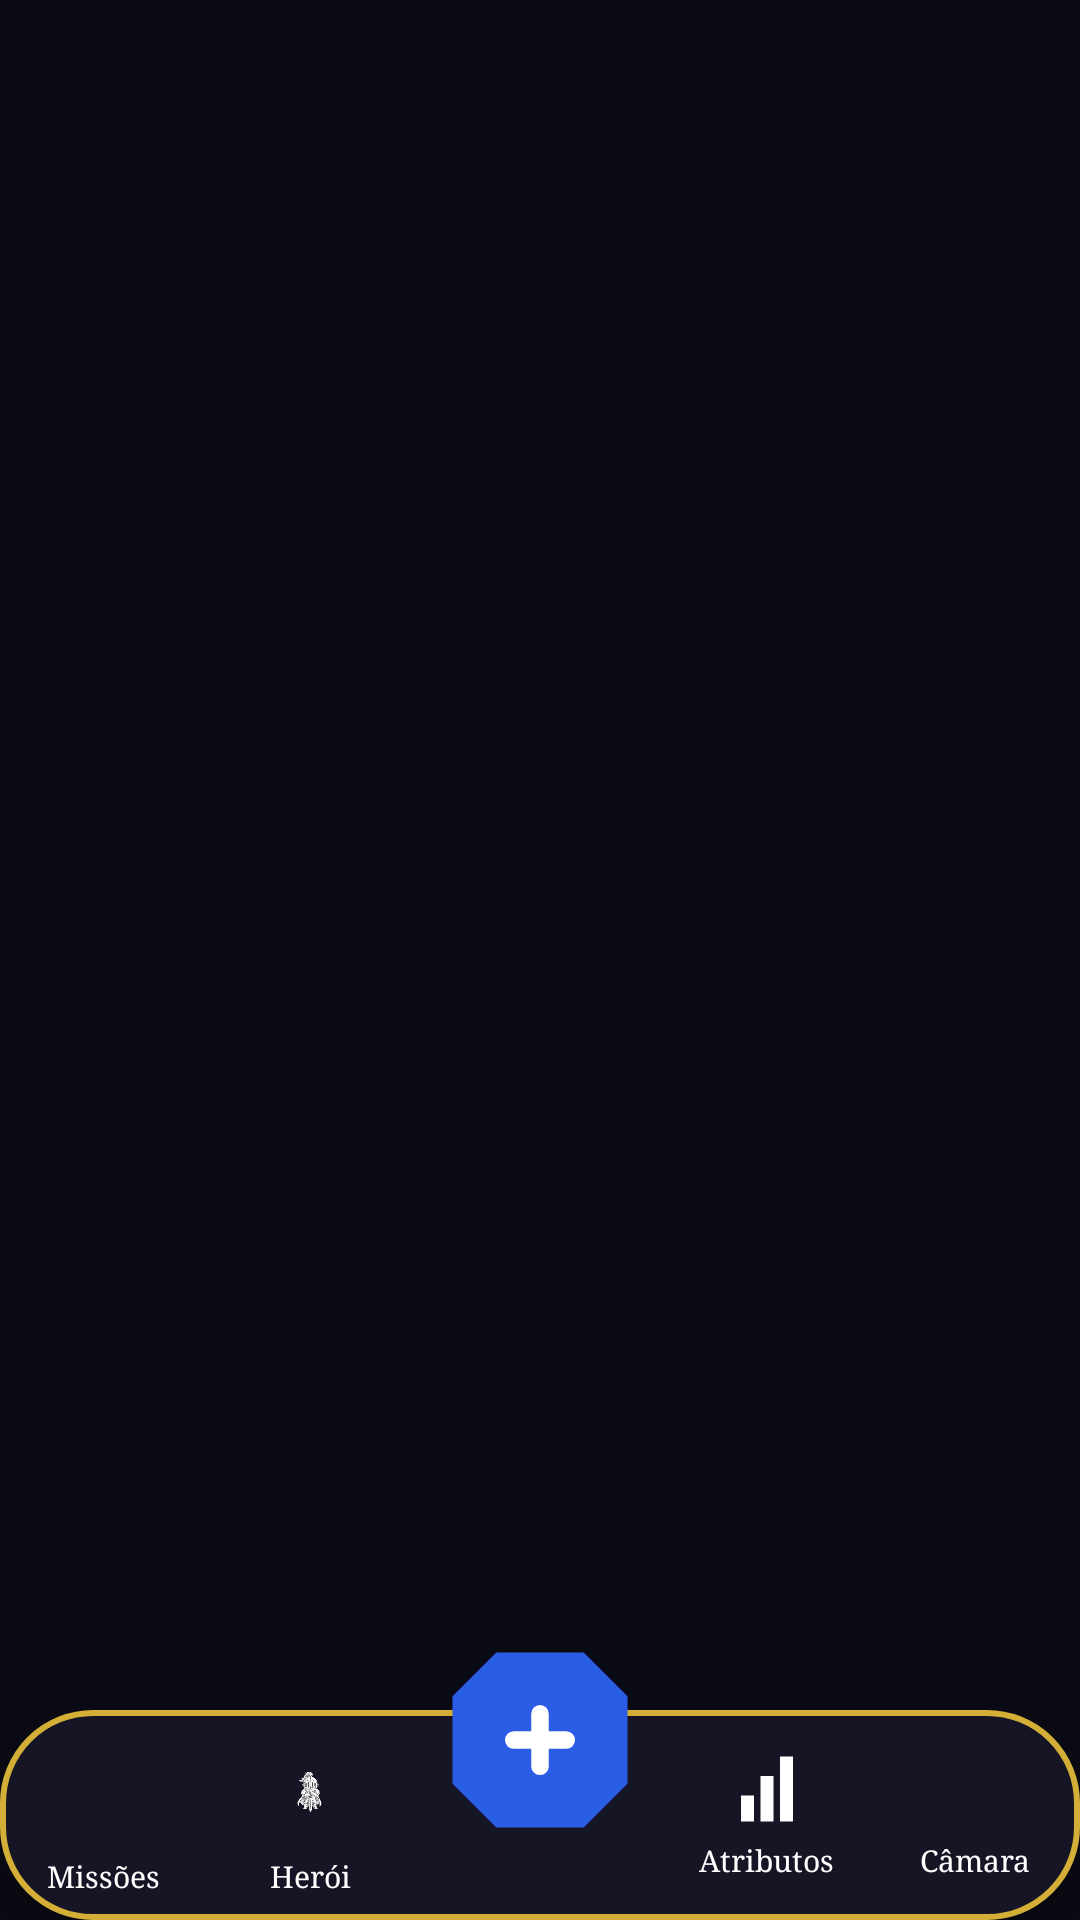

Here is an Android app screen rendered from its layout file. Give the layout XML and the strings, colors and styles it references.
<!-- AndroidManifest.xml: application theme Theme.RoutineQuest -->
<!-- res/layout/nav_bar_layout.xml -->
<?xml version="1.0" encoding="utf-8"?>
<RelativeLayout xmlns:android="http://schemas.android.com/apk/res/android"
    xmlns:app="http://schemas.android.com/apk/res-auto"
    android:layout_width="match_parent"
    android:layout_height="wrap_content"
    android:clipChildren="false"
    android:clipToPadding="false"
    android:layout_margin="16dp"> 

    <LinearLayout
        android:layout_width="match_parent"
        android:layout_height="70dp"
        android:layout_alignParentBottom="true"
        android:background="@drawable/bg_navbar_pergaminho"
        android:orientation="horizontal"
        android:gravity="center_vertical"
        android:elevation="8dp">

        <RelativeLayout
            android:id="@+id/nav_home"
            android:layout_width="0dp"
            android:layout_height="match_parent"
            android:layout_weight="1"
            android:clickable="true"
            android:focusable="true">

            <ImageView
                android:layout_width="35dp"
                android:layout_height="35dp"
                android:layout_centerHorizontal="true"
                android:layout_marginTop="10dp"
                android:scaleType="fitCenter"
                android:src="@drawable/logoquest" />

            <TextView
                android:layout_width="wrap_content"
                android:layout_height="wrap_content"
                android:text="Missões"
                android:textColor="@color/text_primary"
                android:textSize="10sp"
                android:layout_alignParentBottom="true"
                android:layout_centerHorizontal="true"
                android:layout_marginBottom="8dp"/>
        </RelativeLayout>

        <RelativeLayout
            android:id="@+id/nav_character"
            android:layout_width="0dp"
            android:layout_height="match_parent"
            android:layout_weight="1"
            android:clickable="true"
            android:focusable="true">

            <ImageView
                android:layout_width="30dp"
                android:layout_height="30dp"
                android:layout_centerHorizontal="true"
                android:layout_marginTop="12dp"
                android:scaleType="fitCenter"
                android:src="@drawable/iconeperfil" />

            <TextView
                android:layout_width="wrap_content"
                android:layout_height="wrap_content"
                android:text="Herói"
                android:textColor="@color/text_primary"
                android:textSize="10sp"
                android:layout_alignParentBottom="true"
                android:layout_centerHorizontal="true"
                android:layout_marginBottom="8dp"/>
        </RelativeLayout>

        
        <View
            android:layout_width="0dp"
            android:layout_height="match_parent"
            android:layout_weight="1.2" />

        <LinearLayout
            android:id="@+id/nav_attributes"
            android:layout_width="0dp"
            android:layout_height="match_parent"
            android:layout_weight="1"
            android:orientation="vertical"
            android:gravity="center"
            android:clickable="true"
            android:focusable="true">

            <ImageView
                android:layout_width="26dp"
                android:layout_height="26dp"
                android:src="@drawable/ic_grafico_atributos"
                app:tint="@color/text_primary" />

            <TextView
                android:layout_width="wrap_content"
                android:layout_height="wrap_content"
                android:text="Atributos"
                android:textColor="@color/text_primary"
                android:textSize="10sp"
                android:layout_marginTop="4dp"/>
        </LinearLayout>

        <LinearLayout
            android:id="@+id/nav_settings"
            android:layout_width="0dp"
            android:layout_height="match_parent"
            android:layout_weight="1"
            android:orientation="vertical"
            android:gravity="center"
            android:clickable="true"
            android:focusable="true">

            <ImageView
                android:layout_width="26dp"
                android:layout_height="26dp"
                android:src="@drawable/ic_settings"
                app:tint="@color/text_primary" />

            <TextView
                android:layout_width="wrap_content"
                android:layout_height="wrap_content"
                android:text="Câmara"
                android:textColor="@color/text_primary"
                android:textSize="10sp"
                android:layout_marginTop="4dp"/>
        </LinearLayout>

    </LinearLayout>

    
    <ImageView
        android:id="@+id/nav_add_task"
        android:layout_width="70dp"
        android:layout_height="70dp"
        android:src="@drawable/ic_octagon_add"
        android:layout_centerHorizontal="true"
        android:layout_alignParentBottom="true"
        android:translationY="-25dp"
        android:elevation="12dp"
        android:clickable="true"
        android:focusable="true" />

</RelativeLayout>
<!-- resources referenced by this layout -->
<resources>
  <color name="text_primary">#FFFFFF</color>
  <!-- drawable bg_navbar_pergaminho (drawable) -->
  <?xml version="1.0" encoding="utf-8"?>
  <shape xmlns:android="http://schemas.android.com/apk/res/android">
      <solid android:color="@color/background_card"/>
      <stroke android:width="2dp" android:color="@color/colorPrimary"/>
      <corners android:radius="30dp"/>
  </shape>
  <!-- drawable ic_grafico_atributos (drawable) -->
  <vector xmlns:android="http://schemas.android.com/apk/res/android"
      android:width="24dp"
      android:height="24dp"
      android:viewportWidth="24"
      android:viewportHeight="24">
      <path
          android:fillColor="#FFFFFF"
          android:pathData="M4,22h4v-8H4v8z M10,22h4V8h-4v14z M16,22h4V2h-4v20z"/>
  </vector>
  <!-- drawable ic_octagon_add (drawable) -->
  <vector xmlns:android="http://schemas.android.com/apk/res/android"
      android:width="64dp"
      android:height="64dp"
      android:viewportWidth="24"
      android:viewportHeight="24">
      <path
          android:fillColor="#2B5CE6"
          android:pathData="M7,2 L17,2 L22,7 L22,17 L17,22 L7,22 L2,17 L2,7 Z" />
  
      <path
          android:strokeColor="#FFFFFF"
          android:strokeWidth="2"
          android:strokeLineCap="round"
          android:pathData="M9,12 L15,12" /> <path
      android:strokeColor="#FFFFFF"
      android:strokeWidth="2"
      android:strokeLineCap="round"
      android:pathData="M12,9 L12,15" /> </vector>
  <!-- drawable iconeperfil: png bitmap (drawable, 173529 bytes) -->
  <style name="Theme.RoutineQuest" parent="Theme.MaterialComponents.DayNight.NoActionBar">
  
          <item name="colorPrimary">@color/colorPrimary</item>
          <item name="colorPrimaryVariant">@color/colorPrimaryDark</item>
          <item name="colorOnPrimary">@color/text_primary</item>
          <item name="colorAccent">@color/colorAccent</item>
  
          <item name="android:windowBackground">@color/background_dark</item>
          <item name="android:colorBackground">@color/background_dark</item>
  
          <item name="android:statusBarColor">@color/background_dark</item>
  
          <item name="android:fontFamily">serif</item>
  
      </style>
  <color name="background_card">#151525</color>
  <color name="colorPrimary">#D4AF37</color>
  <color name="colorPrimaryDark">#9E8226</color>
  <color name="colorAccent">#D4AF37</color>
  <color name="background_dark">#0A0A14</color>
</resources>
